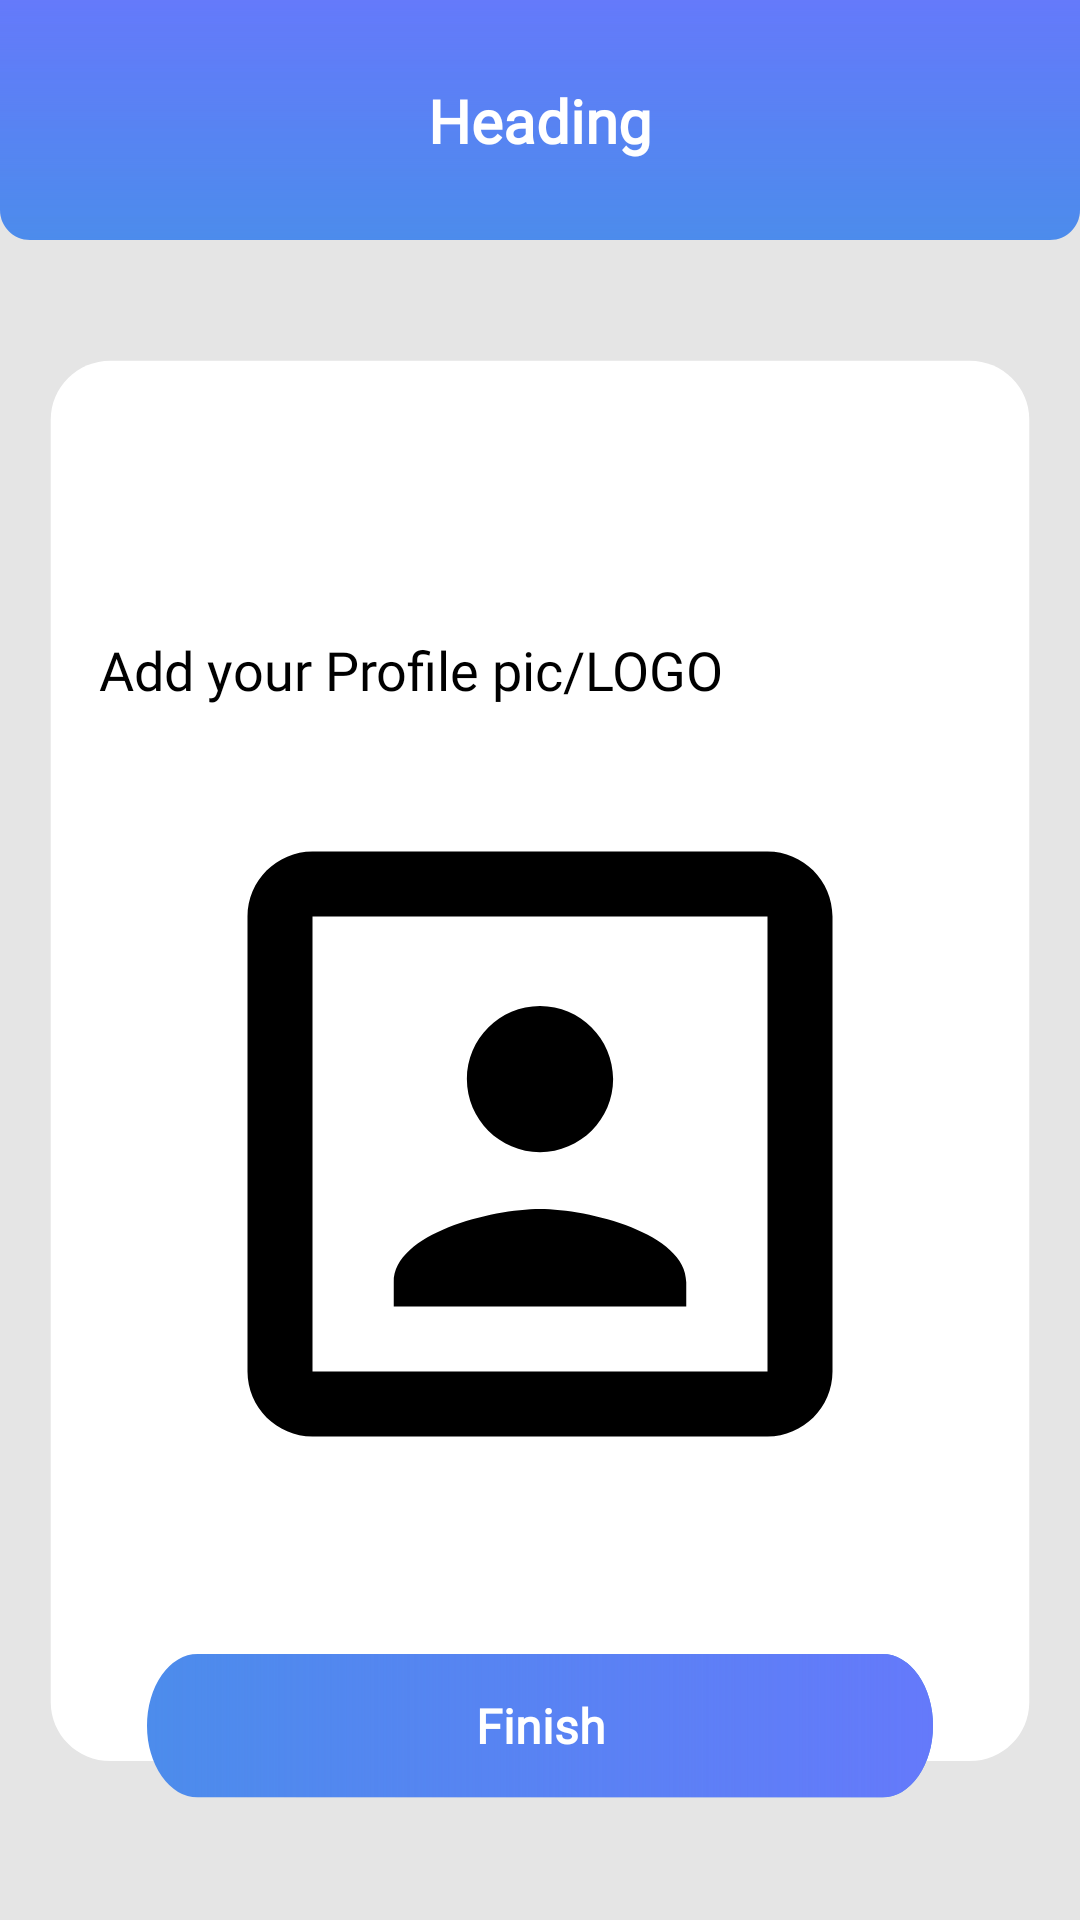

Produce the Android XML layout that renders to this screen, including the resource entries it uses.
<!-- AndroidManifest.xml: application theme AppTheme -->
<!-- res/layout/activity_retailer_reg_profile_pic.xml -->
<?xml version="1.0" encoding="utf-8"?>
<androidx.constraintlayout.widget.ConstraintLayout xmlns:android="http://schemas.android.com/apk/res/android"
    xmlns:app="http://schemas.android.com/apk/res-auto"
    xmlns:tools="http://schemas.android.com/tools"
    android:layout_width="match_parent"
    android:layout_height="match_parent"
    android:background="#E5E5E5"
    tools:context=".RetailerRegProfilePicActivity">

    <include
        android:id="@+id/toolbar_retailer_registration"
        layout="@layout/toolbar" />

    <androidx.constraintlayout.widget.ConstraintLayout
        android:id="@+id/main"
        android:layout_width="0dp"
        android:layout_height="0dp"
        android:layout_marginStart="1dp"
        android:layout_marginTop="1dp"
        android:layout_marginEnd="1dp"
        android:layout_marginBottom="1dp"
        android:background="@drawable/bg"
        app:layout_constraintBottom_toBottomOf="parent"
        app:layout_constraintEnd_toEndOf="parent"
        app:layout_constraintStart_toStartOf="parent"
        app:layout_constraintTop_toBottomOf="@+id/toolbar_retailer_registration">

        <TextView
            android:id="@+id/textView_profile_pic"
            android:layout_width="wrap_content"
            android:text="Add your Profile pic/LOGO"
            android:textSize="18dp"
            android:fontFamily="@font/lato"
            android:textColor="#000000"
            android:layout_marginStart="32dp"
            android:layout_marginTop="130dp"
            android:layout_height="wrap_content"
            app:layout_constraintTop_toTopOf="parent"
            app:layout_constraintStart_toStartOf="parent"/>

        <ImageView
            android:id="@+id/profile_pic"
            android:layout_width="260dp"
            android:layout_height="260dp"
            android:layout_marginTop="16sp"
            android:src="@drawable/profile_pic"
            app:layout_constraintTop_toBottomOf="@id/textView_profile_pic"
            app:layout_constraintEnd_toEndOf="parent"
            app:layout_constraintStart_toStartOf="parent"/>



        <Button
            android:id="@+id/buttonFinish"
            android:layout_width="0dp"
            android:layout_height="wrap_content"
            android:layout_marginStart="48dp"
            android:layout_marginTop="40dp"
            android:layout_marginEnd="48dp"
            android:background="@drawable/tab_1"
            android:fontFamily="@font/lato"
            android:text="Finish"
            android:textAllCaps="false"
            android:textColor="@android:color/white"
            android:textSize="16sp"
            android:textStyle="bold"
            app:layout_constraintEnd_toEndOf="parent"
            app:layout_constraintStart_toStartOf="parent"
            app:layout_constraintTop_toBottomOf="@+id/profile_pic" />


    </androidx.constraintlayout.widget.ConstraintLayout>


</androidx.constraintlayout.widget.ConstraintLayout>
<!-- res/layout/toolbar.xml (included above) -->
<?xml version="1.0" encoding="utf-8"?>
<androidx.constraintlayout.widget.ConstraintLayout xmlns:android="http://schemas.android.com/apk/res/android"
    xmlns:app="http://schemas.android.com/apk/res-auto"
    xmlns:tools="http://schemas.android.com/tools"
    android:id="@+id/base"
    android:layout_width="match_parent"
    android:layout_height="80dp">

    <ImageView
        android:id="@+id/toolbar_bg"
        app:layout_constraintEnd_toEndOf="parent"
        app:layout_constraintStart_toStartOf="parent"
        app:layout_constraintTop_toTopOf="parent"
        app:srcCompat="@drawable/toolbar_bg"
        android:layout_width="0dp"
        android:layout_height="wrap_content"
        android:scaleType="fitXY" />

    <TextView
        android:id="@+id/toolbar_head"
        app:layout_constraintBottom_toBottomOf="@+id/toolbar_bg"
        app:layout_constraintEnd_toEndOf="parent"
        app:layout_constraintStart_toStartOf="@+id/toolbar_bg"
        app:layout_constraintTop_toTopOf="@id/toolbar_bg"
        android:layout_width="wrap_content"
        android:layout_height="wrap_content"
        android:fontFamily="@font/lato"
        android:text="Heading"
        android:textColor="@android:color/white"
        android:textSize="20sp"
        android:textStyle="bold" />

    <ImageView
        android:id="@+id/back_arrow"
        android:layout_width="24dp"
        android:layout_height="24dp"
        android:layout_marginRight="16dp"
        app:layout_constraintBottom_toBottomOf="parent"
        app:layout_constraintEnd_toEndOf="parent"
        app:layout_constraintTop_toTopOf="parent"
        app:srcCompat="@drawable/arrow_back"
        tools:layout_editor_absoluteX="308dp" />
</androidx.constraintlayout.widget.ConstraintLayout>
<!-- resources referenced by this layout -->
<resources>
  <!-- drawable bg (drawable) -->
  <vector xmlns:android="http://schemas.android.com/apk/res/android"
      android:width="360dp"
      android:height="569dp"
      android:viewportWidth="360"
      android:viewportHeight="569">
    <path
        android:pathData="M16,60C16,48.954 24.954,40 36,40H324C335.046,40 344,48.954 344,60V496C344,507.046 335.046,516 324,516H36C24.954,516 16,507.046 16,496V60Z"
        android:fillColor="#ffffff"/>
  </vector>
  <!-- drawable profile_pic (drawable) -->
  <vector android:height="240dp" android:viewportHeight="24.0"
      android:viewportWidth="24.0" android:width="240dp" xmlns:android="http://schemas.android.com/apk/res/android">
      <path android:fillColor="#FF000000" android:pathData="M12,12.25c1.24,0 2.25,-1.01 2.25,-2.25S13.24,7.75 12,7.75 9.75,8.76 9.75,10s1.01,2.25 2.25,2.25zM16.5,16.25c0,-1.5 -3,-2.25 -4.5,-2.25s-4.5,0.75 -4.5,2.25L7.5,17h9v-0.75zM19,3L5,3c-1.1,0 -2,0.9 -2,2v14c0,1.1 0.9,2 2,2h14c1.1,0 2,-0.9 2,-2L21,5c0,-1.1 -0.9,-2 -2,-2zM19,19L5,19L5,5h14v14z"/>
  </vector>
  <!-- drawable tab_1 (drawable) -->
  <vector xmlns:android="http://schemas.android.com/apk/res/android"
      xmlns:aapt="http://schemas.android.com/aapt"
      android:width="264dp"
      android:height="34dp"
      android:viewportWidth="264"
      android:viewportHeight="34">
    <path
        android:pathData="M16.923,0L247.077,0A16.923,16.923 0,0 1,264 16.923L264,16.923A16.923,16.923 0,0 1,247.077 33.846L16.923,33.846A16.923,16.923 0,0 1,0 16.923L0,16.923A16.923,16.923 0,0 1,16.923 0z"
        android:fillColor="#4C8CEC"/>
    <path
        android:pathData="M16.923,0L247.077,0A16.923,16.923 0,0 1,264 16.923L264,16.923A16.923,16.923 0,0 1,247.077 33.846L16.923,33.846A16.923,16.923 0,0 1,0 16.923L0,16.923A16.923,16.923 0,0 1,16.923 0z">
      <aapt:attr name="android:fillColor">
        <gradient 
            android:startY="16.9231"
            android:startX="264"
            android:endY="16.9231"
            android:endX="2.33422E-7"
            android:type="linear">
          <item android:offset="0" android:color="#FF6479FA"/>
          <item android:offset="1" android:color="#005089EE"/>
        </gradient>
      </aapt:attr>
    </path>
  </vector>
  <!-- drawable toolbar_bg (drawable) -->
  <vector xmlns:android="http://schemas.android.com/apk/res/android"
      xmlns:aapt="http://schemas.android.com/aapt"
      android:width="360dp"
      android:height="80dp"
      android:viewportWidth="360"
      android:viewportHeight="80">
    <path
        android:pathData="M0,0H360V70C360,75.523 355.523,80 350,80H10C4.477,80 0,75.523 0,70V0Z"
        android:fillColor="#4C8CEC"/>
    <path
        android:pathData="M0,0H360V70C360,75.523 355.523,80 350,80H10C4.477,80 0,75.523 0,70V0Z">
      <aapt:attr name="android:fillColor">
        <gradient 
            android:startY="0"
            android:startX="180"
            android:endY="80"
            android:endX="180"
            android:type="linear">
          <item android:offset="0" android:color="#FF6479FA"/>
          <item android:offset="1" android:color="#006479FA"/>
        </gradient>
      </aapt:attr>
    </path>
  </vector>
  <style name="AppTheme" parent="Theme.AppCompat.Light.NoActionBar">
          
          <item name="colorPrimary">@color/colorPrimary</item>
          <item name="colorPrimaryDark">#6479FA</item>
          <item name="colorAccent">@color/colorAccent</item>
      </style>
  <color name="colorPrimary">#008577</color>
  <color name="colorAccent">#4C8CEC</color>
</resources>
